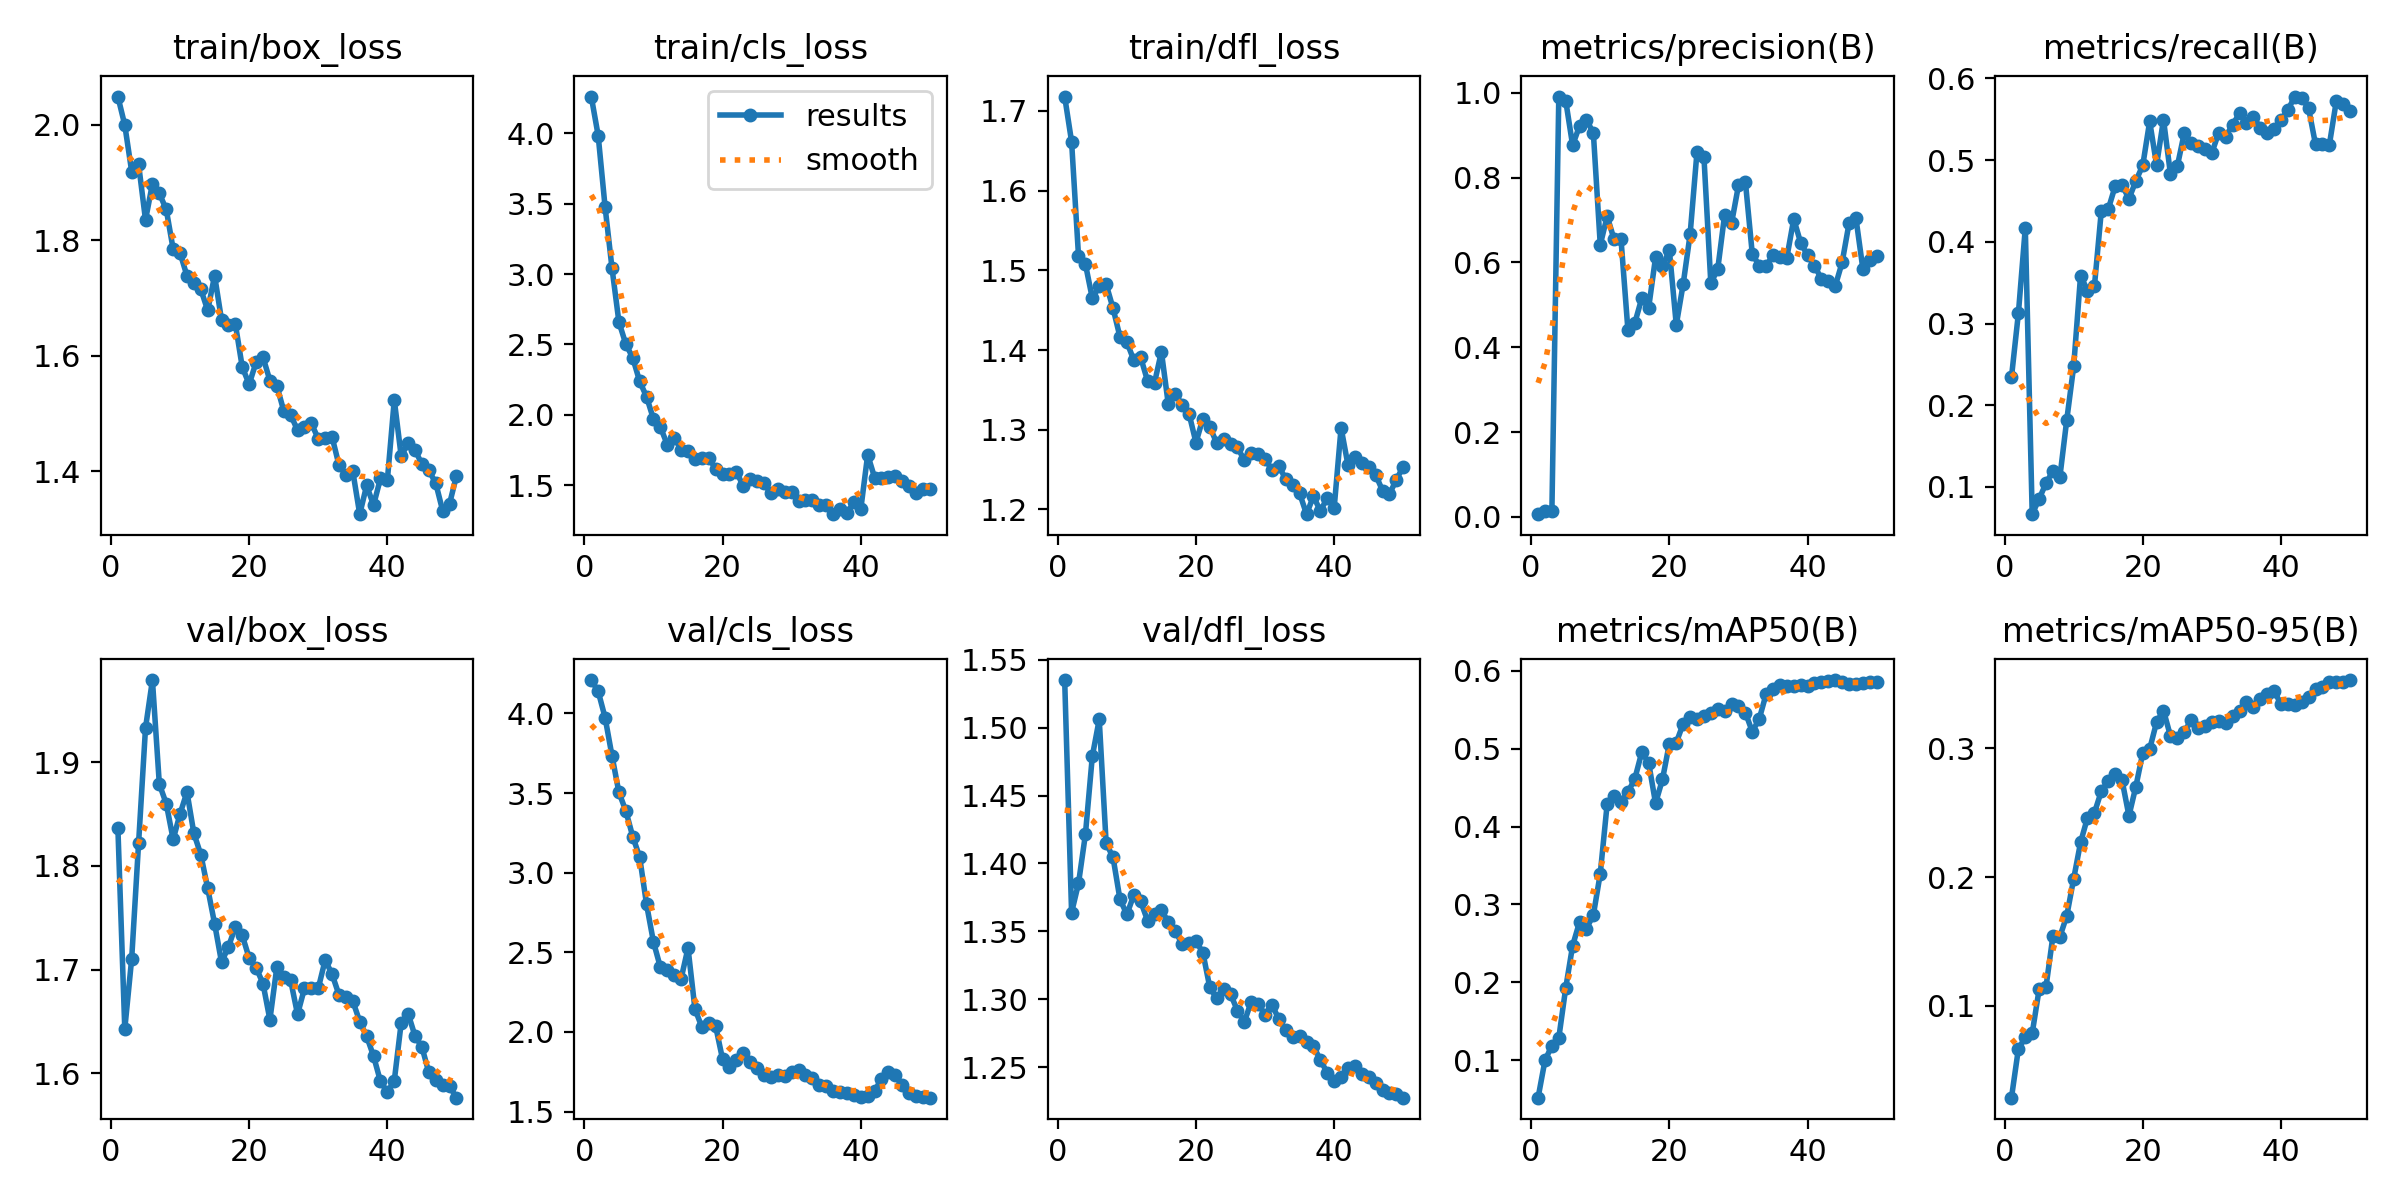

Values plotted in this chart, from the file beside it:
epoch, time, train/box_loss, train/cls_loss, train/dfl_loss, metrics/precision(B), metrics/recall(B), metrics/mAP50(B), metrics/mAP50-95(B), val/box_loss, val/cls_loss, val/dfl_loss, lr/pg0, lr/pg1, lr/pg2
1, 27.71, 2.049, 4.261, 1.718, 0.00661, 0.2344, 0.05199, 0.02884, 1.837, 4.21, 1.535, 4.002e-05, 4.002e-05, 4.002e-05
2, 52.34, 2, 3.983, 1.661, 0.01418, 0.3123, 0.09979, 0.06664, 1.643, 4.139, 1.364, 8.49931e-05, 8.49931e-05, 8.49931e-05
3, 77.07, 1.919, 3.476, 1.518, 0.01479, 0.417, 0.1188, 0.07569, 1.711, 3.974, 1.385, 0.0001281, 0.0001281, 0.0001281
4, 101.6, 1.931, 3.042, 1.508, 0.9912, 0.06667, 0.1288, 0.07885, 1.822, 3.734, 1.421, 0.0001694, 0.0001694, 0.0001694
5, 126.1, 1.835, 2.66, 1.465, 0.9815, 0.08526, 0.1927, 0.1128, 1.933, 3.504, 1.479, 0.0002088, 0.0002088, 0.0002088
6, 151.2, 1.898, 2.503, 1.48, 0.8762, 0.1047, 0.2472, 0.1149, 1.979, 3.389, 1.506, 0.0002464, 0.0002464, 0.0002464
7, 175.4, 1.881, 2.406, 1.482, 0.922, 0.1195, 0.2773, 0.1544, 1.879, 3.227, 1.415, 0.0002821, 0.0002821, 0.0002821
8, 199.9, 1.853, 2.238, 1.452, 0.9365, 0.1119, 0.269, 0.1536, 1.86, 3.099, 1.404, 0.000316, 0.000316, 0.000316
9, 224.6, 1.785, 2.129, 1.416, 0.9053, 0.182, 0.2864, 0.1699, 1.825, 2.801, 1.374, 0.000348, 0.000348, 0.000348
10, 248.7, 1.778, 1.97, 1.41, 0.6416, 0.2474, 0.3396, 0.1986, 1.85, 2.565, 1.363, 0.0003782, 0.0003782, 0.0003782
11, 273.1, 1.738, 1.914, 1.387, 0.709, 0.3588, 0.4291, 0.2269, 1.871, 2.407, 1.377, 0.0004065, 0.0004065, 0.0004065
12, 298.7, 1.726, 1.789, 1.391, 0.6544, 0.3403, 0.4392, 0.2461, 1.831, 2.392, 1.372, 0.000433, 0.000433, 0.000433
13, 322.6, 1.715, 1.839, 1.361, 0.6552, 0.3454, 0.4318, 0.2498, 1.811, 2.357, 1.358, 0.0004577, 0.0004577, 0.0004577
14, 346.9, 1.679, 1.754, 1.359, 0.4413, 0.4377, 0.444, 0.2666, 1.778, 2.335, 1.363, 0.0004805, 0.0004805, 0.0004805
15, 371.2, 1.739, 1.745, 1.398, 0.4574, 0.4397, 0.4613, 0.2747, 1.744, 2.527, 1.365, 0.0004821, 0.0004821, 0.0004821
16, 395.5, 1.662, 1.686, 1.332, 0.5153, 0.4679, 0.4952, 0.2801, 1.707, 2.145, 1.357, 0.0004689, 0.0004689, 0.0004689
17, 419.6, 1.654, 1.696, 1.345, 0.4929, 0.4695, 0.4819, 0.2751, 1.722, 2.031, 1.35, 0.0004557, 0.0004557, 0.0004557
18, 443.6, 1.655, 1.693, 1.331, 0.6118, 0.4527, 0.4299, 0.2475, 1.741, 2.059, 1.341, 0.0004425, 0.0004425, 0.0004425
19, 467.7, 1.58, 1.617, 1.32, 0.5907, 0.4745, 0.4604, 0.2702, 1.733, 2.036, 1.342, 0.0004293, 0.0004293, 0.0004293
20, 492, 1.551, 1.58, 1.284, 0.6289, 0.4936, 0.5066, 0.2963, 1.711, 1.829, 1.343, 0.0004161, 0.0004161, 0.0004161
21, 516.1, 1.589, 1.578, 1.314, 0.4529, 0.5474, 0.5077, 0.2993, 1.702, 1.778, 1.334, 0.0004029, 0.0004029, 0.0004029
22, 540.1, 1.597, 1.597, 1.304, 0.5492, 0.494, 0.5318, 0.3202, 1.687, 1.824, 1.309, 0.0003897, 0.0003897, 0.0003897
23, 564.2, 1.557, 1.493, 1.283, 0.666, 0.5496, 0.5411, 0.3292, 1.652, 1.869, 1.301, 0.0003765, 0.0003765, 0.0003765
24, 588.2, 1.548, 1.543, 1.288, 0.8609, 0.4834, 0.5379, 0.3096, 1.702, 1.809, 1.307, 0.0003632, 0.0003632, 0.0003632
25, 612.2, 1.504, 1.531, 1.282, 0.8494, 0.4925, 0.5423, 0.3082, 1.693, 1.774, 1.304, 0.00035, 0.00035, 0.00035
26, 636.3, 1.497, 1.514, 1.278, 0.551, 0.5329, 0.5457, 0.3124, 1.69, 1.731, 1.292, 0.0003368, 0.0003368, 0.0003368
27, 660.3, 1.471, 1.442, 1.262, 0.5844, 0.521, 0.5508, 0.3219, 1.657, 1.715, 1.283, 0.0003236, 0.0003236, 0.0003236
28, 683.8, 1.477, 1.47, 1.271, 0.7126, 0.5176, 0.5485, 0.3159, 1.682, 1.73, 1.298, 0.0003104, 0.0003104, 0.0003104
29, 708, 1.483, 1.456, 1.269, 0.6927, 0.514, 0.5571, 0.3173, 1.682, 1.726, 1.297, 0.0002972, 0.0002972, 0.0002972
30, 731.4, 1.456, 1.449, 1.263, 0.7816, 0.509, 0.5549, 0.3203, 1.682, 1.748, 1.289, 0.000284, 0.000284, 0.000284
31, 755.1, 1.457, 1.391, 1.249, 0.7904, 0.5337, 0.5463, 0.3207, 1.709, 1.762, 1.296, 0.0002708, 0.0002708, 0.0002708
32, 779, 1.459, 1.398, 1.254, 0.6201, 0.5288, 0.5217, 0.3192, 1.696, 1.731, 1.285, 0.0002576, 0.0002576, 0.0002576
33, 802.8, 1.41, 1.397, 1.238, 0.5927, 0.5433, 0.538, 0.3251, 1.676, 1.708, 1.277, 0.0002444, 0.0002444, 0.0002444
34, 826.9, 1.393, 1.363, 1.23, 0.5917, 0.5573, 0.5699, 0.3285, 1.674, 1.664, 1.272, 0.0002312, 0.0002312, 0.0002312
35, 851.2, 1.399, 1.359, 1.22, 0.6176, 0.5458, 0.577, 0.3362, 1.67, 1.659, 1.273, 0.000218, 0.000218, 0.000218
36, 875.2, 1.325, 1.295, 1.194, 0.6133, 0.553, 0.5812, 0.3323, 1.65, 1.63, 1.269, 0.0002048, 0.0002048, 0.0002048
37, 899.3, 1.375, 1.332, 1.217, 0.6115, 0.5396, 0.5806, 0.3382, 1.636, 1.621, 1.266, 0.0001916, 0.0001916, 0.0001916
38, 923.1, 1.341, 1.304, 1.198, 0.7025, 0.5334, 0.5801, 0.3418, 1.617, 1.616, 1.255, 0.0001784, 0.0001784, 0.0001784
39, 947.1, 1.387, 1.378, 1.215, 0.6465, 0.5382, 0.5819, 0.3447, 1.592, 1.602, 1.246, 0.0001651, 0.0001651, 0.0001651
40, 971.8, 1.385, 1.329, 1.202, 0.6165, 0.5488, 0.5808, 0.334, 1.582, 1.592, 1.24, 0.0001519, 0.0001519, 0.0001519
41, 995.6, 1.523, 1.717, 1.302, 0.5924, 0.5614, 0.5838, 0.3344, 1.593, 1.597, 1.243, 0.0001387, 0.0001387, 0.0001387
42, 1018, 1.426, 1.555, 1.256, 0.5614, 0.5778, 0.5861, 0.3336, 1.649, 1.629, 1.249, 0.0001255, 0.0001255, 0.0001255
43, 1042, 1.448, 1.554, 1.266, 0.5562, 0.5766, 0.5864, 0.3356, 1.658, 1.705, 1.251, 0.0001123, 0.0001123, 0.0001123
44, 1065, 1.437, 1.556, 1.259, 0.5441, 0.5632, 0.588, 0.3393, 1.636, 1.749, 1.245, 9.91162e-05, 9.91162e-05, 9.91162e-05
45, 1088, 1.412, 1.567, 1.253, 0.6, 0.5193, 0.5855, 0.3458, 1.625, 1.733, 1.243, 8.59096e-05, 8.59096e-05, 8.59096e-05
46, 1111, 1.401, 1.53, 1.243, 0.6922, 0.5192, 0.5825, 0.3471, 1.601, 1.667, 1.238, 7.2703e-05, 7.2703e-05, 7.2703e-05
47, 1134, 1.379, 1.495, 1.224, 0.7044, 0.5186, 0.5827, 0.3514, 1.594, 1.619, 1.233, 5.94964e-05, 5.94964e-05, 5.94964e-05
48, 1157, 1.331, 1.449, 1.219, 0.5853, 0.5717, 0.5847, 0.3515, 1.589, 1.597, 1.231, 4.62898e-05, 4.62898e-05, 4.62898e-05
49, 1181, 1.343, 1.474, 1.237, 0.605, 0.5681, 0.585, 0.3516, 1.588, 1.594, 1.23, 3.30832e-05, 3.30832e-05, 3.30832e-05
50, 1204, 1.392, 1.476, 1.254, 0.615, 0.5607, 0.5861, 0.3529, 1.577, 1.587, 1.227, 1.98766e-05, 1.98766e-05, 1.98766e-05
